pico-8 play session: hold → + tap 🅾

[t = 6 s] hold → ~6s, tap 🅾 ~10×
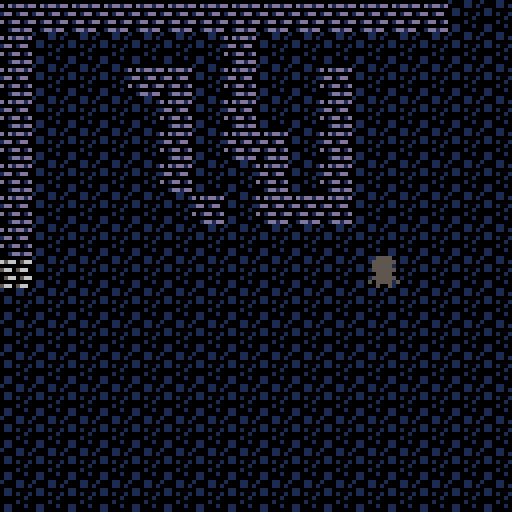
[t = 8 s] hold → ~8s, tap 🅾 ~14×
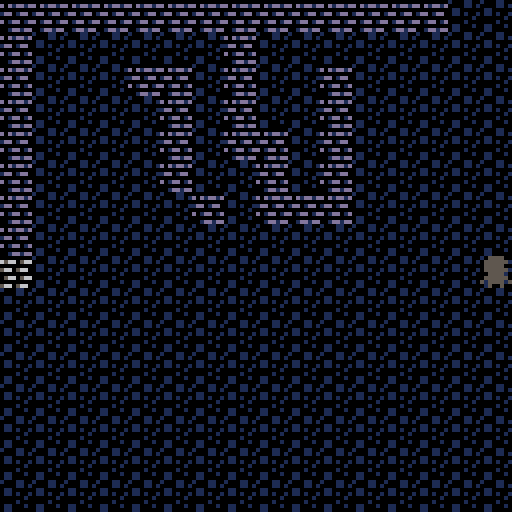

pico-8 cartridge
version 34
__lua__
grid_x=0
grid_y=0 

flag_tile=0

x=64
y=64
dx=0 
dy=0
speed = 1


function _init_()


end

--maping etc

function _update()

	grid_x=flr(x/8) 
	grid_y=flr(y/8)
	flag_tile = fget(mget(grid_x,grid_y))
	
	if btn(0) then dx=-speed end
	if btn(1) then dx=speed end
	if btn(2) then dy=-speed end
	if btn(3) then dy=speed end
	
	if map_collision(x+dx,y,7,7) then
		dx=0 
	end
	
	if map_collision(x,y+dy,7,7) then
		dy=0 
	end
	
	x+=dx
	y+=dy
	 
	bounds()
end 

function _draw()
-- all the code that 
-- draaws things to the screen
	cls()
	map(0,0,0,0,16,16)	
	spr(1,x,y)

	
end

--removes boundaries
--function wrap() 

	--if x>127 then x=-8 end
--	if x<-8 then x=127 end 
--	if y>127 then y=-8 end
--	if y<-8 then y=127 end

--end

function bounds()
 
	if x <0 then x=0 end
	if x > 120 then x = 120 end
	if y < 0 then y = 0 end
	if y > 120 then y = 120 end
	
end

function map_collision(x,y,w,h)
	collide=false 
	
	--loop to see if collision is in
	--the x,y
	for i=x,x+w,w do 
		if fget(mget(i/8,y/8))>0 or
					fget(mget(i/8,(y+h)/8))>0 then 
					collide = true 
			end	
	end
	return collide
end

-->8
__gfx__
000000000055550011111d1100000000100011000000000000000000000000000000000000000000000000000000000000000000000000000000000000000000
00000000055555501d1111116566056600001101d0d1dd1d00000000000000000000000000000000000000000000000000000000000000000000000000000000
007007000555550011111d1100000000011000000000000000000000000000000000000000000000000000000000000000000000000000000000000000000000
0007700005555550d11d111d56605660011010011dd01dd000000000000000000000000000000000000000000000000000000000000000000000000000000000
00077000005555001111111100000000000000100000000000000000000000000000000000000000000000000000000000000000000000000000000000000000
00700700055555501d111d110566056600001000d01dd01d00000000000000000000000000000000000000000000000000000000000000000000000000000000
0000000050555505111d111d00000000011000100000000000000000000000000000000000000000000000000000000000000000000000000000000000000000
00000000005005001d1111115660566001100000001dd1dd00000000000000000000000000000000000000000000000000000000000000000000000000000000
00000000000000000000000000000000000000000000000000000000000000000000000000000000000000000000000000000000000000000000000000000000
00000000000000000000000000000000000000000000000000000000000000000000000000000000000000000000000000000000000000000000000000000000
00000000000000000000000000000000000000000000000000000000000000000000000000000000000000000000000000000000000000000000000000000000
00000000000000000000000000000000000000000000000000000000000000000000000000000000000000000000000000000000000000000000000000000000
00000000000000000000000000000000000000000000000000000000000000000000000000000000000000000000000000000000000000000000000000000000
00000000000000000000000000000000000000000000000000000000000000000000000000000000000000000000000000000000000000000000000000000000
00000000000000000000000000000000000000000000000000000000000000000000000000000000000000000000000000000000000000000000000000000000
00000000000000000000000000000000000000000000000000000000000000000000000000000000000000000000000000000000000000000000000000000000
00000000000000000000000000000000000000000000000000000000000000000000000000000000000000000000000000000000000000000000000000000000
00000000000000000000000000000000000000000000000000000000000000000000000000000000000000000000000000000000000000000000000000000000
00000000000000000000000000000000000000000000000000000000000000000000000000000000000000000000000000000000000000000000000000000000
00000000000000000000000000000000000000000000000000000000000000000000000000000000000000000000000000000000000000000000000000000000
00000000000000000000000000000000000000000000000000000000000000000000000000000000000000000000000000000000000000000000000000000000
00000000000000000000000000000000000000000000000000000000000000000000000000000000000000000000000000000000000000000000000000000000
00000000000000000000000000000000000000000000000000000000000000000000000000000000000000000000000000000000000000000000000000000000
00000000000000000000000000000000000000000000000000000000000000000000000000000000000000000000000000000000000000000000000000000000
00000000000000000000000000000000000000000000000000000000000000000000000000000000000000000000000000000000000000000000000000000000
00000000000000000000000000000000000000000000000000000000000000000000000000000000000000000000000000000000000000000000000000000000
00000000000000000000000000000000000000000000000000000000000000000000000000000000000000000000000000000000000000000000000000000000
00000000000000000000000000000000000000000000000000000000000000000000000000000000000000000000000000000000000000000000000000000000
00000000000000000000000000000000000000000000000000000000000000000000000000000000000000000000000000000000000000000000000000000000
00000000000000000000000000000000000000000000000000000000000000000000000000000000000000000000000000000000000000000000000000000000
00000000000000000000000000000000000000000000000000000000000000000000000000000000000000000000000000000000000000000000000000000000
00000000000000000000000000000000000000000000000000000000000000000000000000000000000000000000000000000000000000000000000000000000
00000000000000000000000000000000000000000000000000000000000000000000000000000000000000000000000000000000000000000000000000000000
00000000000000000000000000000000000000000000000000000000000000000000000000000000000000000000000000000000000000000000000000000000
00000000000000000000000000000000000000000000000000000000000000000000000000000000000000000000000000000000000000000000000000000000
00000000000000000000000000000000000000000000000000000000000000000000000000000000000000000000000000000000000000000000000000000000
00000000000000000000000000000000000000000000000000000000000000000000000000000000000000000000000000000000000000000000000000000000
00000000000000000000000000000000000000000000000000000000000000000000000000000000000000000000000000000000000000000000000000000000
00000000000000000000000000000000000000000000000000000000000000000000000000000000000000000000000000000000000000000000000000000000
00000000000000000000000000000000000000000000000000000000000000000000000000000000000000000000000000000000000000000000000000000000
00000000000000000000000000000000000000000000000000000000000000000000000000000000000000000000000000000000000000000000000000000000
00000000000000000000000000000000000000000000000000000000000000000000000000000000000000000000000000000000000000000000000000000000
00000000000000000000000000000000000000000000000000000000000000000000000000000000000000000000000000000000000000000000000000000000
00000000000000000000000000000000000000000000000000000000000000000000000000000000000000000000000000000000000000000000000000000000
00000000000000000000000000000000000000000000000000000000000000000000000000000000000000000000000000000000000000000000000000000000
00000000000000000000000000000000000000000000000000000000000000000000000000000000000000000000000000000000000000000000000000000000
00000000000000000000000000000000000000000000000000000000000000000000000000000000000000000000000000000000000000000000000000000000
00000000000000000000000000000000000000000000000000000000000000000000000000000000000000000000000000000000000000000000000000000000
00000000000000000000000000000000000000000000000000000000000000000000000000000000000000000000000000000000000000000000000000000000
00000000000000000000000000000000000000000000000000000000000000000000000000000000000000000000000000000000000000000000000000000000
00000000000000000000000000000000000000000000000000000000000000000000000000000000000000000000000000000000000000000000000000000000
00000000000000000000000000000000000000000000000000000000000000000000000000000000000000000000000000000000000000000000000000000000
00000000000000000000000000000000000000000000000000000000000000000000000000000000000000000000000000000000000000000000000000000000
00000000000000000000000000000000000000000000000000000000000000000000000000000000000000000000000000000000000000000000000000000000
00000000000000000000000000000000000000000000000000000000000000000000000000000000000000000000000000000000000000000000000000000000
00000000000000000000000000000000000000000000000000000000000000000000000000000000000000000000000000000000000000000000000000000000
00000000000000000000000000000000000000000000000000000000000000000000000000000000000000000000000000000000000000000000000000000000
00000000000000000000000000000000000000000000000000000000000000000000000000000000000000000000000000000000000000000000000000000000
00000000000000000000000000000000000000000000000000000000000000000000000000000000000000000000000000000000000000000000000000000000
00000000000000000000000000000000000000000000000000000000000000000000000000000000000000000000000000000000000000000000000000000000
00000000000000000000000000000000000000000000000000000000000000000000000000000000000000000000000000000000000000000000000000000000
00000000000000000000000000000000000000000000000000000000000000000000000000000000000000000000000000000000000000000000000000000000
00000000000000000000000000000000000000000000000000000000000000000000000000000000000000000000000000000000000000000000000000000000
00000000000000000000000000000000000000000000000000000000000000000000000000000000000000000000000000000000000000000000000000000000
40404040404040404040404040404040404040404040404040404040404040404040404040404040404040404040404040404040404040404040404040404040
40404040404040404040404040404040404040404040404040404040404040404040404040404040404040404040404040404040404040404040404040404040
40404040404040404040404040404040404040404040404040404040404040404040404040404040404040404040404040404040404040404040404040404040
40404040404040404040404040404040404040404040404040404040404040404040404040404040404040404040404040404040404040404040404040404040
40404040404040404040404040404040404040404040404040404040404040404040404040404040404040404040404040404040404040404040404040404040
40404040404040404040404040404040404040404040404040404040404040404040404040404040404040404040404040404040404040404040404040404040
40404040404040404040404040404040404040404040404040404040404040404040404040404040404040404040404040404040404040404040404040404040
40404040404040404040404040404040404040404040404040404040404040404040404040404040404040404040404040404040404040404040404040404040
40404040404040404040404040404040404040404040404040404040404040404040404040404040404040404040404040404040404040404040404040404040
40404040404040404040404040404040404040404040404040404040404040404040404040404040404040404040404040404040404040404040404040404040
40404040404040404040404040404040404040404040404040404040404040404040404040404040404040404040404040404040404040404040404040404040
40404040404040404040404040404040404040404040404040404040404040404040404040404040404040404040404040404040404040404040404040404040
40404040404040404040404040404040404040404040404040404040404040404040404040404040404040404040404040404040404040404040404040404040
40404040404040404040404040404040404040404040404040404040404040404040404040404040404040404040404040404040404040404040404040404040
40404040404040404040404040404040404040404040404040404040404040404040404040404040404040404040404040404040404040404040404040404040
40404040404040404040404040404040404040404040404040404040404040404040404040404040404040404040404040404040404040404040404040404040
40404040404040404040404040404040404040404040404040404040404040404040404040404040404040404040404040404040404040404040404040404040
40404040404040404040404040404040404040404040404040404040404040404040404040404040404040404040404040404040404040404040404040404040
40404040404040404040404040404040404040404040404040404040404040404040404040404040404040404040404040404040404040404040404040404040
40404040404040404040404040404040404040404040404040404040404040404040404040404040404040404040404040404040404040404040404040404040
40404040404040404040404040404040404040404040404040404040404040404040404040404040404040404040404040404040404040404040404040404040
40404040404040404040404040404040404040404040404040404040404040404040404040404040404040404040404040404040404040404040404040404040
40404040404040404040404040404040404040404040404040404040404040404040404040404040404040404040404040404040404040404040404040404040
40404040404040404040404040404040404040404040404040404040404040404040404040404040404040404040404040404040404040404040404040404040
40404040404040404040404040404040404040404040404040404040404040404040404040404040404040404040404040404040404040404040404040404040
40404040404040404040404040404040404040404040404040404040404040404040404040404040404040404040404040404040404040404040404040404040
40404040404040404040404040404040404040404040404040404040404040404040404040404040404040404040404040404040404040404040404040404040
40404040404040404040404040404040404040404040404040404040404040404040404040404040404040404040404040404040404040404040404040404040
40404040404040404040404040404040404040404040404040404040404040404040404040404040404040404040404040404040404040404040404040404040
40404040404040404040404040404040404040404040404040404040404040404040404040404040404040404040404040404040404040404040404040404040
40404040404040404040404040404040404040404040404040404040404040404040404040404040404040404040404040404040404040404040404040404040
40404040404040404040404040404040404040404040404040404040404040404040404040404040404040404040404040404040404040404040404040404040
40404040404040404040404040404040404040404040404040404040404040404040404040404040404040404040404040404040404040404040404040404040
40404040404040404040404040404040404040404040404040404040404040404040404040404040404040404040404040404040404040404040404040404040
40404040404040404040404040404040404040404040404040404040404040404040404040404040404040404040404040404040404040404040404040404040
40404040404040404040404040404040404040404040404040404040404040404040404040404040404040404040404040404040404040404040404040404040
40404040404040404040404040404040404040404040404040404040404040404040404040404040404040404040404040404040404040404040404040404040
40404040404040404040404040404040404040404040404040404040404040404040404040404040404040404040404040404040404040404040404040404040
40404040404040404040404040404040404040404040404040404040404040404040404040404040404040404040404040404040404040404040404040404040
40404040404040404040404040404040404040404040404040404040404040404040404040404040404040404040404040404040404040404040404040404040
40404040404040404040404040404040404040404040404040404040404040404040404040404040404040404040404040404040404040404040404040404040
40404040404040404040404040404040404040404040404040404040404040404040404040404040404040404040404040404040404040404040404040404040
40404040404040404040404040404040404040404040404040404040404040404040404040404040404040404040404040404040404040404040404040404040
40404040404040404040404040404040404040404040404040404040404040404040404040404040404040404040404040404040404040404040404040404040
40404040404040404040404040404040404040404040404040404040404040404040404040404040404040404040404040404040404040404040404040404040
40404040404040404040404040404040404040404040404040404040404040404040404040404040404040404040404040404040404040404040404040404040
40404040404040404040404040404040404040404040404040404040404040404040404040404040404040404040404040404040404040404040404040404040
40404040404040404040404040404040404040404040404040404040404040404040404040404040404040404040404040404040404040404040404040404040
40404040404040404040404040404040404040404040404040404040404040404040404040404040404040404040404040404040404040404040404040404040
40404040404040404040404040404040404040404040404040404040404040404040404040404040404040404040404040404040404040404040404040404040
40404040404040404040404040404040404040404040404040404040404040404040404040404040404040404040404040404040404040404040404040404040
40404040404040404040404040404040404040404040404040404040404040404040404040404040404040404040404040404040404040404040404040404040
40404040404040404040404040404040404040404040404040404040404040404040404040404040404040404040404040404040404040404040404040404040
40404040404040404040404040404040404040404040404040404040404040404040404040404040404040404040404040404040404040404040404040404040
40404040404040404040404040404040404040404040404040404040404040404040404040404040404040404040404040404040404040404040404040404040
40404040404040404040404040404040404040404040404040404040404040404040404040404040404040404040404040404040404040404040404040404040
40404040404040404040404040404040404040404040404040404040404040404040404040404040404040404040404040404040404040404040404040404040
40404040404040404040404040404040404040404040404040404040404040404040404040404040404040404040404040404040404040404040404040404040
40404040404040404040404040404040404040404040404040404040404040404040404040404040404040404040404040404040404040404040404040404040
40404040404040404040404040404040404040404040404040404040404040404040404040404040404040404040404040404040404040404040404040404040
40404040404040404040404040404040404040404040404040404040404040404040404040404040404040404040404040404040404040404040404040404040
40404040404040404040404040404040404040404040404040404040404040404040404040404040404040404040404040404040404040404040404040404040
40404040404040404040404040404040404040404040404040404040404040404040404040404040404040404040404040404040404040404040404040404040
40404040404040404040404040404040404040404040404040404040404040404040404040404040404040404040404040404040404040404040404040404040
__gff__
0000000100010000000000000000000000000000000000000000000000000000000000000000000000000000000000000000000000000000000000000000000000000000000000000000000000000000000000000000000000000000000000000000000000000000000000000000000000000000000000000000000000000000
0000000000000000000000000000000000000000000000000000000000000000000000000000000000000000000000000000000000000000000000000000000000000000000000000000000000000000000000000000000000000000000000000000000000000000000000000000000000000000000000000000000000000000
__map__
0505050505050505050505050505040404040404040404040404040404040404040404040404040404040404040404040404040404040404040404040404040404040404040404040404040404040404040404040404040404040404040404040404040404040404040404040404040404040404040404040404040404040404
0504040404040405040404040404040404040404040404040404040404040404040404040404040404040404040404040404040404040404040404040404040404040404040404040404040404040404040404040404040404040404040404040404040404040404040404040404040404040404040404040404040404040404
0504040405050405040405040404040404040404040404040404040404040404040404040404040404040404040404040404040404040404040404040404040404040404040404040404040404040404040404040404040404040404040404040404040404040404040404040404040404040404040404040404040404040404
0504040404050405040405040404040404040404040404040404040404040404040404040404040404040404040404040404040404040404040404040404040404040404040404040404040404040404040404040404040404040404040404040404040404040404040404040404040404040404040404040404040404040404
0504040404050405050405040404040404040404040404040404040404040404040404040404040404040404040404040404040404040404040404040404040404040404040404040404040404040404040404040404040404040404040404040404040404040404040404040404040404040404040404040404040404040404
0504040404050404050405040404040404040404040404040404040404040404040404040404040404040404040404040404040404040404040404040404040404040404040404040404040404040404040404040404040404040404040404040404040404040404040404040404040404040404040404040404040404040404
0504040404040504050505040404040404040404040404040404040404040404040404040404040404040404040404040404040404040404040404040404040404040404040404040404040404040404040404040404040404040404040404040404040404040404040404040404040404040404040404040404040404040404
0504040404040404040404040404040404040404040404040404040404040404040404040404040404040404040404040404040404040404040404040404040404040404040404040404040404040404040404040404040404040404040404040404040404040404040404040404040404040404040404040404040404040404
0304040404040404040404040404040404040404040404040404040404040404040404040404040404040404040404040404040404040404040404040404040404040404040404040404040404040404040404040404040404040404040404040404040404040404040404040404040404040404040404040404040404040404
0404040404040404040404040404040404040404040404040404040404040404040404040404040404040404040404040404040404040404040404040404040404040404040404040404040404040404040404040404040404040404040404040404040404040404040404040404040404040404040404040404040404040404
0404040404040404040404040404040404040404040404040404040404040404040404040404040404040404040404040404040404040404040404040404040404040404040404040404040404040404040404040404040404040404040404040404040404040404040404040404040404040404040404040404040404040404
0404040404040404040404040404040404040404040404040404040404040404040404040404040404040404040404040404040404040404040404040404040404040404040404040404040404040404040404040404040404040404040404040404040404040404040404040404040404040404040404040404040404040404
0404040404040404040404040404040404040404040404040404040404040404040404040404040404040404040404040404040404040404040404040404040404040404040404040404040404040404040404040404040404040404040404040404040404040404040404040404040404040404040404040404040404040404
0404040404040404040404040404040404040404040404040404040404040404040404040404040404040404040404040404040404040404040404040404040404040404040404040404040404040404040404040404040404040404040404040404040404040404040404040404040404040404040404040404040404040404
0404040404040404040404040404040404040404040404040404040404040404040404040404040404040404040404040404040404040404040404040404040404040404040404040404040404040404040404040404040404040404040404040404040404040404040404040404040404040404040404040404040404040404
0404040404040404040404040404040404040404040404040404040404040404040404040404040404040404040404040404040404040404040404040404040404040404040404040404040404040404040404040404040404040404040404040404040404040404040404040404040404040404040404040404040404040404
0404040404040404040404040404040404040404040404040404040404040404040404040404040404040404040404040404040404040404040404040404040404040404040404040404040404040404040404040404040404040404040404040404040404040404040404040404040404040404040404040404040404040404
0404040404040404040404040404040404040404040404040404040404040404040404040404040404040404040404040404040404040404040404040404040404040404040404040404040404040404040404040404040404040404040404040404040404040404040404040404040404040404040404040404040404040404
0404040404040404040404040404040404040404040404040404040404040404040404040404040404040404040404040404040404040404040404040404040404040404040404040404040404040404040404040404040404040404040404040404040404040404040404040404040404040404040404040404040404040404
0404040404040404040404040404040404040404040404040404040404040404040404040404040404040404040404040404040404040404040404040404040404040404040404040404040404040404040404040404040404040404040404040404040404040404040404040404040404040404040404040404040404040404
0404040404040404040404040404040404040404040404040404040404040404040404040404040404040404040404040404040404040404040404040404040404040404040404040404040404040404040404040404040404040404040404040404040404040404040404040404040404040404040404040404040404040404
0404040404040404040404040404040404040404040404040404040404040404040404040404040404040404040404040404040404040404040404040404040404040404040404040404040404040404040404040404040404040404040404040404040404040404040404040404040404040404040404040404040404040404
0404040404040404040404040404040404040404040404040404040404040404040404040404040404040404040404040404040404040404040404040404040404040404040404040404040404040404040404040404040404040404040404040404040404040404040404040404040404040404040404040404040404040404
0404040404040404040404040404040404040404040404040404040404040404040404040404040404040404040404040404040404040404040404040404040404040404040404040404040404040404040404040404040404040404040404040404040404040404040404040404040404040404040404040404040404040404
0404040404040404040404040404040404040404040404040404040404040404040404040404040404040404040404040404040404040404040404040404040404040404040404040404040404040404040404040404040404040404040404040404040404040404040404040404040404040404040404040404040404040404
0404040404040404040404040404040404040404040404040404040404040404040404040404040404040404040404040404040404040404040404040404040404040404040404040404040404040404040404040404040404040404040404040404040404040404040404040404040404040404040404040404040404040404
0404040404040404040404040404040404040404040404040404040404040404040404040404040404040404040404040404040404040404040404040404040404040404040404040404040404040404040404040404040404040404040404040404040404040404040404040404040404040404040404040404040404040404
0404040404040404040404040404040404040404040404040404040404040404040404040404040404040404040404040404040404040404040404040404040404040404040404040404040404040404040404040404040404040404040404040404040404040404040404040404040404040404040404040404040404040404
0404040404040404040404040404040404040404040404040404040404040404040404040404040404040404040404040404040404040404040404040404040404040404040404040404040404040404040404040404040404040404040404040404040404040404040404040404040404040404040404040404040404040404
0404040404040404040404040404040404040404040404040404040404040404040404040404040404040404040404040404040404040404040404040404040404040404040404040404040404040404040404040404040404040404040404040404040404040404040404040404040404040404040404040404040404040404
0404040404040404040404040404040404040404040404040404040404040404040404040404040404040404040404040404040404040404040404040404040404040404040404040404040404040404040404040404040404040404040404040404040404040404040404040404040404040404040404040404040404040404
0404040404040404040404040404040404040404040404040404040404040404040404040404040404040404040404040404040404040404040404040404040404040404040404040404040404040404040404040404040404040404040404040404040404040404040404040404040404040404040404040404040404040404
